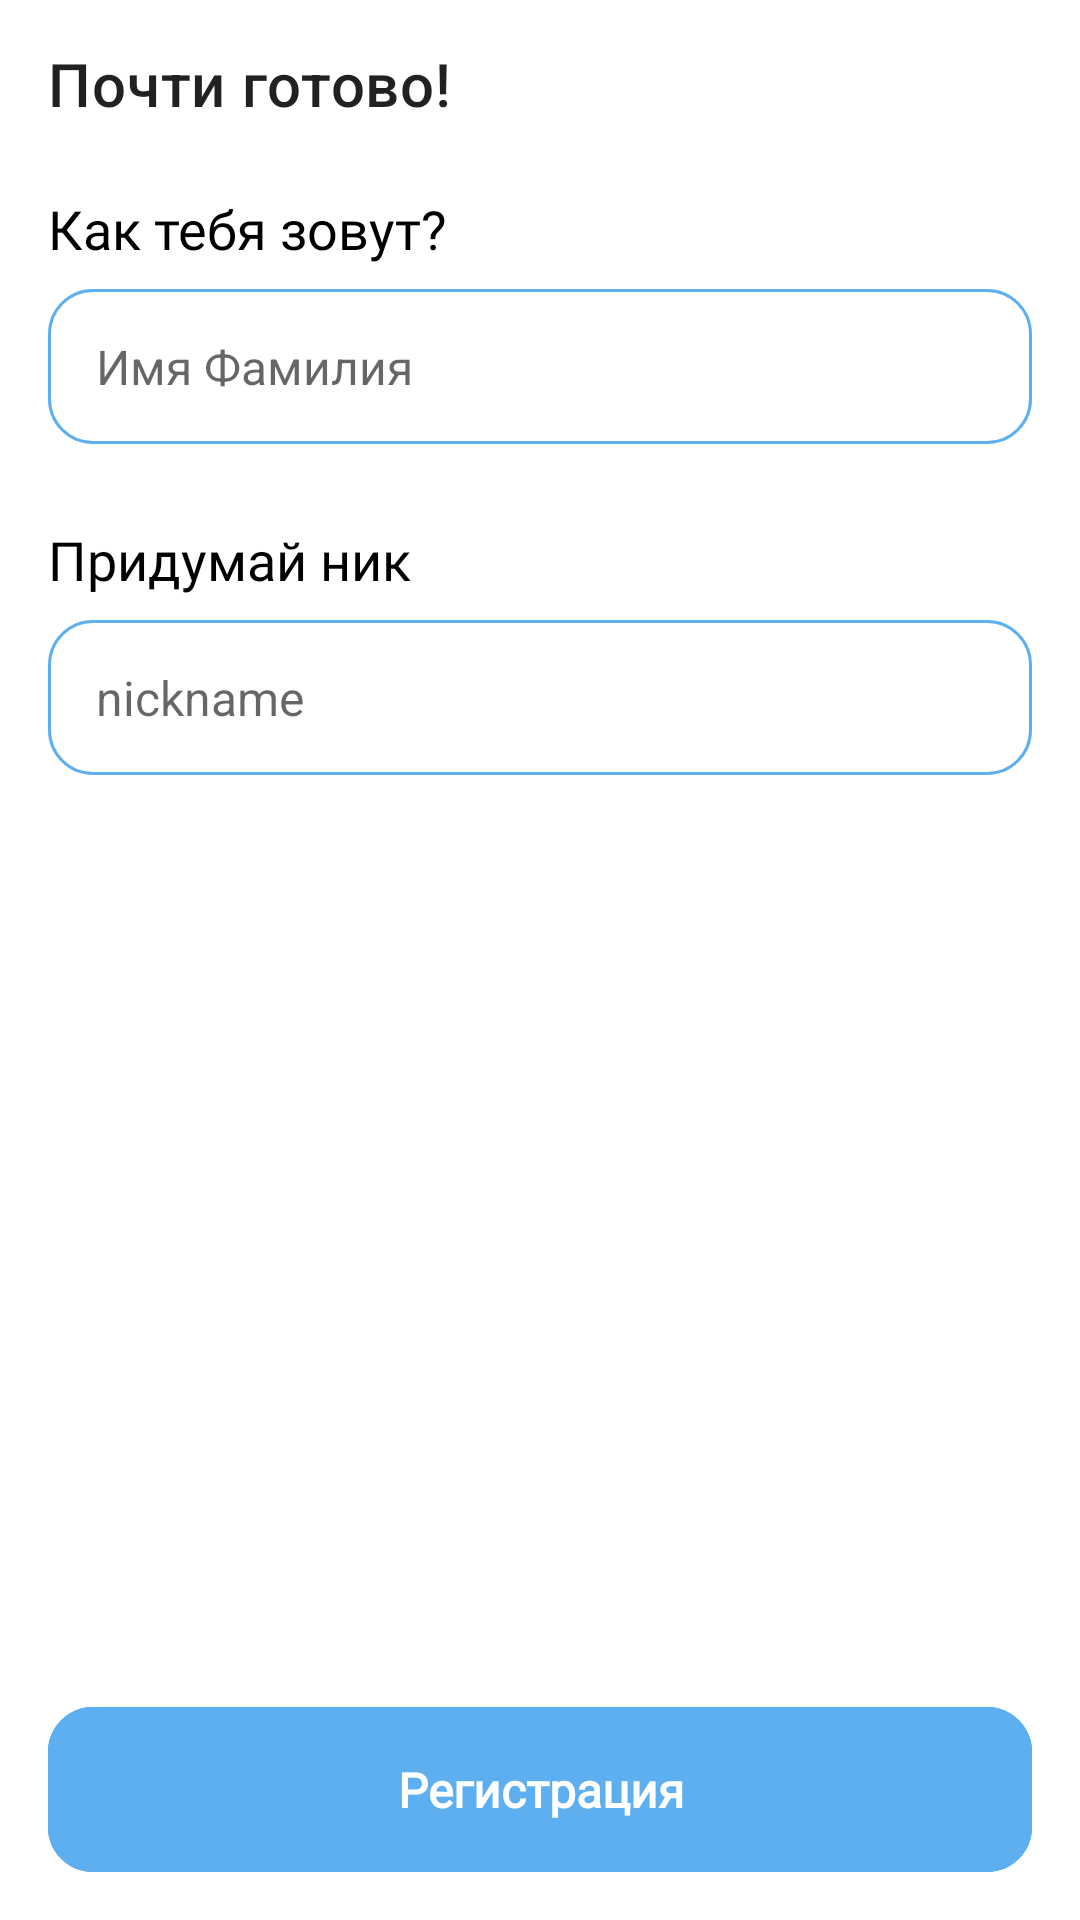

This screen was rendered from an Android layout file. Write that file and the resources it references.
<!-- AndroidManifest.xml: application theme Theme.Tike -->
<!-- res/layout/fragment_registration.xml -->
<?xml version="1.0" encoding="utf-8"?>
<androidx.constraintlayout.widget.ConstraintLayout xmlns:android="http://schemas.android.com/apk/res/android"
    xmlns:app="http://schemas.android.com/apk/res-auto"
    xmlns:tools="http://schemas.android.com/tools"
    android:layout_width="match_parent"
    android:layout_height="match_parent"
    android:clickable="true"
    android:focusable="true"
    android:focusableInTouchMode="true">

    <com.google.android.material.appbar.MaterialToolbar
        android:id="@+id/toolbar"
        android:layout_width="match_parent"
        android:layout_height="wrap_content"
        app:collapseIcon="@drawable/ic_back"
        app:layout_constraintStart_toStartOf="parent"
        app:layout_constraintTop_toTopOf="parent"
        app:title="@string/registration_title" />

    <androidx.appcompat.widget.AppCompatTextView
        android:id="@+id/nameText"
        style="@style/Theme.Tike.TextView.RobotoMedium"
        android:layout_width="wrap_content"
        android:layout_height="wrap_content"
        android:layout_marginTop="8dp"
        android:text="@string/question_name"
        app:layout_constraintStart_toStartOf="@id/guidelineStart"
        app:layout_constraintTop_toBottomOf="@id/toolbar" />

    <com.google.android.material.textfield.TextInputLayout
        android:id="@+id/nameLayout"
        style="@style/Theme.Tike.TextInputLayout"
        android:layout_width="0dp"
        android:layout_height="wrap_content"
        android:layout_marginTop="8dp"
        app:helperText=" "
        app:layout_constraintEnd_toEndOf="@id/guidelineEnd"
        app:layout_constraintStart_toStartOf="@id/guidelineStart"
        app:layout_constraintTop_toBottomOf="@id/nameText">

        <com.google.android.material.textfield.TextInputEditText
            android:id="@+id/nameInput"
            style="@style/Theme.Tike.TextInput"
            android:layout_width="match_parent"
            android:layout_height="wrap_content"
            android:hint="@string/hint_name"
            android:inputType="text" />

    </com.google.android.material.textfield.TextInputLayout>

    <androidx.appcompat.widget.AppCompatTextView
        android:id="@+id/nickText"
        style="@style/Theme.Tike.TextView.RobotoMedium"
        android:layout_width="wrap_content"
        android:layout_height="wrap_content"
        android:layout_marginTop="6dp"
        android:text="@string/question_nick"
        app:layout_constraintStart_toStartOf="@id/guidelineStart"
        app:layout_constraintTop_toBottomOf="@id/nameLayout" />

    <com.google.android.material.textfield.TextInputLayout
        android:id="@+id/nickLayout"
        style="@style/Theme.Tike.TextInputLayout"
        android:layout_width="0dp"
        android:layout_height="wrap_content"
        android:layout_marginTop="8dp"
        app:helperText=" "
        app:layout_constraintEnd_toEndOf="@id/guidelineEnd"
        app:layout_constraintStart_toStartOf="@id/guidelineStart"
        app:layout_constraintTop_toBottomOf="@id/nickText">

        <com.google.android.material.textfield.TextInputEditText
            android:id="@+id/nickInput"
            style="@style/Theme.Tike.TextInput"
            android:layout_width="match_parent"
            android:layout_height="wrap_content"
            android:hint="@string/hint_nick"
            android:inputType="text" />

    </com.google.android.material.textfield.TextInputLayout>

    <androidx.appcompat.widget.AppCompatTextView
        android:id="@+id/lifestylesText"
        style="@style/Theme.Tike.TextView.RobotoMedium"
        android:layout_width="wrap_content"
        android:layout_height="wrap_content"
        android:layout_marginTop="6dp"
        android:text="@string/question_activities"
        android:visibility="gone"
        app:layout_constraintStart_toStartOf="@id/guidelineStart"
        app:layout_constraintTop_toBottomOf="@id/nickLayout" />

    <androidx.recyclerview.widget.RecyclerView
        android:id="@+id/lifestylesList"
        android:layout_width="match_parent"
        android:layout_height="0dp"
        android:layout_marginTop="8dp"
        android:clipChildren="false"
        android:clipToPadding="false"
        android:focusable="false"
        android:orientation="vertical"
        android:paddingStart="12dp"
        android:paddingEnd="12dp"
        app:layoutManager="androidx.recyclerview.widget.GridLayoutManager"
        app:layout_constraintBottom_toBottomOf="parent"
        app:layout_constraintTop_toBottomOf="@id/lifestylesText"
        app:spanCount="2"
        tools:listitem="@layout/item_lifestyle" />

    <com.google.android.material.button.MaterialButton
        android:id="@+id/registerUserButton"
        style="@style/Theme.Tike.BlueButton.Basic"
        android:layout_width="0dp"
        android:layout_height="55dp"
        android:layout_marginBottom="16dp"
        android:text="@string/registration"
        app:layout_constraintBottom_toBottomOf="parent"
        app:layout_constraintEnd_toEndOf="@id/guidelineEnd"
        app:layout_constraintStart_toStartOf="@id/guidelineStart" />

    <ProgressBar
        android:id="@+id/loadingBar"
        android:layout_width="40dp"
        android:layout_height="40dp"
        android:visibility="gone"
        app:layout_constraintBottom_toBottomOf="@id/registerUserButton"
        app:layout_constraintEnd_toEndOf="@id/registerUserButton"
        app:layout_constraintStart_toStartOf="@id/registerUserButton"
        app:layout_constraintTop_toTopOf="@id/registerUserButton" />

    <androidx.constraintlayout.widget.Guideline
        android:id="@+id/guidelineStart"
        android:layout_width="wrap_content"
        android:layout_height="wrap_content"
        android:orientation="vertical"
        app:layout_constraintGuide_begin="16dp" />

    <androidx.constraintlayout.widget.Guideline
        android:id="@+id/guidelineEnd"
        android:layout_width="wrap_content"
        android:layout_height="wrap_content"
        android:orientation="vertical"
        app:layout_constraintGuide_end="16dp" />

</androidx.constraintlayout.widget.ConstraintLayout>
<!-- res/layout/item_lifestyle.xml (included above) -->
<?xml version="1.0" encoding="utf-8"?>
<TextView xmlns:android="http://schemas.android.com/apk/res/android"
    xmlns:tools="http://schemas.android.com/tools"
    android:id="@+id/content"
    style="@style/Theme.Tike.TextView.RobotoRegular"
    android:layout_width="match_parent"
    android:layout_height="100dp"
    android:layout_marginStart="4dp"
    android:layout_marginEnd="4dp"
    android:layout_marginBottom="8dp"
    android:background="@drawable/bg_toggle"
    android:gravity="center"
    android:textColor="@color/selector_toggle_text"
    tools:text="📖 Преподаю" />
<!-- resources referenced by this layout -->
<resources>
  <!-- drawable bg_toggle (drawable) -->
  <?xml version="1.0" encoding="UTF-8"?>
  <shape xmlns:android="http://schemas.android.com/apk/res/android">
      <solid android:color="@color/selector_toggle_background"/>
      <corners android:radius="15dp"/>
  </shape>
  <!-- drawable ic_back (drawable) -->
  <vector xmlns:android="http://schemas.android.com/apk/res/android"
      android:width="24dp"
      android:height="24dp"
      android:viewportWidth="24"
      android:viewportHeight="24"
      android:tint="?attr/colorAccent">
    <path
        android:pathData="M19,11H7.83l4.88,-4.88c0.39,-0.39 0.39,-1.03 0,-1.42 -0.39,-0.39 -1.02,-0.39 -1.41,0l-6.59,6.59c-0.39,0.39 -0.39,1.02 0,1.41l6.59,6.59c0.39,0.39 1.02,0.39 1.41,0 0.39,-0.39 0.39,-1.02 0,-1.41L7.83,13H19c0.55,0 1,-0.45 1,-1s-0.45,-1 -1,-1z"
        android:fillColor="#000000"/>
  </vector>
  <string name="hint_name">Имя Фамилия</string>
  <string name="hint_nick">nickname</string>
  <string name="question_activities">Чем ты занимаешься?</string>
  <string name="question_name">Как тебя зовут?</string>
  <string name="question_nick">Придумай ник</string>
  <string name="registration">Регистрация</string>
  <string name="registration_title">Почти готово!</string>
  <style name="Theme.Tike.BlueButton.Basic" parent="Theme.Tike.BlueButton">
          <item name="android:backgroundTint">@color/selector_button_blue_bg</item>
          <item name="android:textColor">@color/selector_button_blue_text</item>
          <item name="strokeColor">@color/blue</item>
          <item name="cornerRadius">15dp</item>
      </style>
  <style name="Theme.Tike.TextInput" parent="Widget.MaterialComponents.TextInputLayout.OutlinedBox">
          <item name="android:paddingTop">15dp</item>
          <item name="android:paddingBottom">15dp</item>
          <item name="android:textSize">16sp</item>
      </style>
  <style name="Theme.Tike.TextInputLayout" parent="Widget.MaterialComponents.TextInputLayout.OutlinedBox">
          <item name="boxCornerRadiusBottomStart">15dp</item>
          <item name="boxCornerRadiusBottomEnd">15dp</item>
          <item name="boxCornerRadiusTopStart">15dp</item>
          <item name="boxCornerRadiusTopEnd">15dp</item>
          <item name="hintEnabled">false</item>
          <item name="boxStrokeColor">@color/blue</item>
      </style>
  <style name="Theme.Tike.TextView.RobotoMedium" parent="Theme.Tike.TextView">
          <item name="android:fontFamily">@font/roboto_medium</item>
      </style>
  <style name="Theme.Tike.TextView.RobotoRegular" parent="Theme.Tike.TextView">
          <item name="android:fontFamily">@font/roboto_regular</item>
      </style>
  <color name="blue">#5EAFEF</color>
  <style name="Theme.Tike.TextView" parent="Widget.MaterialComponents.TextView">
          <item name="android:textColor">?attr/colorOnSurface</item>
          <item name="android:textSize">18sp</item>
      </style>
  <color name="white">#FFFFFFFF</color>
  <color name="black">#FF000000</color>
  <color name="light_blue_black">#474B60</color>
  <color name="lighter_gray">#DCDCDC</color>
  <color name="blue_white">#F1F9FF</color>
  <color name="background_main_light">@color/white</color>
  <color name="background_secondary_light">@color/blue_white</color>
  <style name="Theme.Tike.BottomSheetDialogStyle.Modal" parent="Widget.Design.BottomSheet.Modal">
          <item name="android:background">@drawable/bg_bottom_sheet</item>
      </style>
  <!-- drawable bg_bottom_sheet (drawable) -->
  <?xml version="1.0" encoding="utf-8"?>
  <shape xmlns:android="http://schemas.android.com/apk/res/android"
      android:shape="rectangle">
      <solid android:color="?attr/primaryBackgroundColor" />
      <corners
          android:topLeftRadius="25dp"
          android:topRightRadius="25dp" />
  </shape>
</resources>
